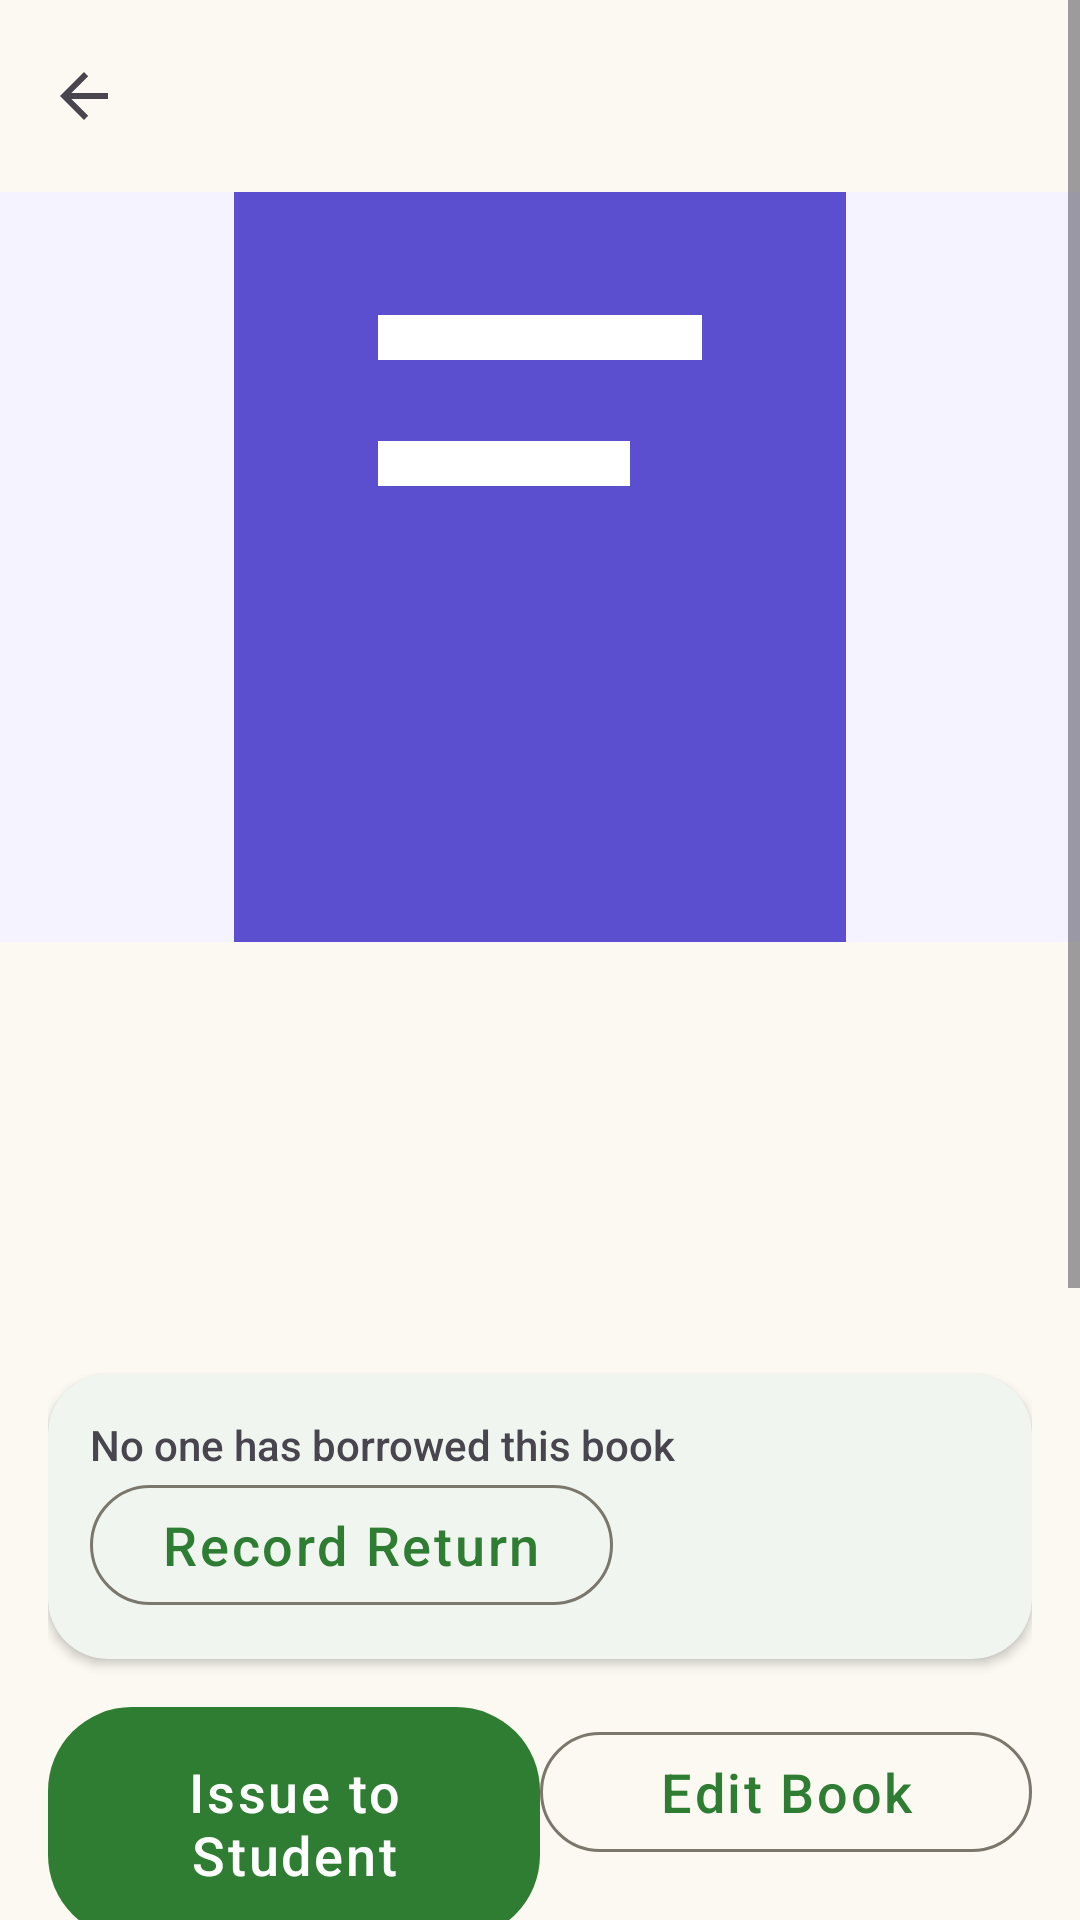

Android layout source for this screen:
<!-- AndroidManifest.xml: application theme Theme.NammaPustaka -->
<!-- res/layout/fragment_book_detail.xml -->
<?xml version="1.0" encoding="utf-8"?>
<ScrollView xmlns:android="http://schemas.android.com/apk/res/android" xmlns:app="http://schemas.android.com/apk/res-auto"
    android:layout_width="match_parent" android:layout_height="match_parent" android:background="@color/colorBackground">
    <LinearLayout android:layout_width="match_parent" android:layout_height="wrap_content" android:orientation="vertical">
        <com.google.android.material.appbar.MaterialToolbar android:id="@+id/toolbar" android:layout_width="match_parent" android:layout_height="?attr/actionBarSize" android:title="Book Details" app:navigationIcon="?attr/homeAsUpIndicator" />
        <ImageView android:id="@+id/coverImage" android:layout_width="match_parent" android:layout_height="250dp" android:scaleType="centerCrop" android:src="@drawable/placeholder_book" />
        <LinearLayout android:layout_width="match_parent" android:layout_height="wrap_content" android:orientation="vertical" android:padding="16dp">
            <TextView android:id="@+id/titleText" android:layout_width="match_parent" android:layout_height="wrap_content" android:textSize="20sp" android:textStyle="bold" />
            <TextView android:id="@+id/authorText" android:layout_width="match_parent" android:layout_height="wrap_content" />
            <TextView android:id="@+id/categoryText" android:layout_width="wrap_content" android:layout_height="wrap_content" android:layout_marginTop="8dp" />
            <TextView android:id="@+id/statusBadge" android:layout_width="wrap_content" android:layout_height="wrap_content" android:layout_marginTop="8dp" android:padding="8dp" android:textStyle="bold" />
            <com.google.android.material.card.MaterialCardView android:id="@+id/borrowDetailsCard" android:layout_width="match_parent" android:layout_height="wrap_content" android:layout_marginTop="12dp">
                <LinearLayout android:layout_width="match_parent" android:layout_height="wrap_content" android:orientation="vertical" android:padding="14dp">
                    <TextView android:id="@+id/borrowDetailsText" android:layout_width="match_parent" android:layout_height="wrap_content" android:text="No one has borrowed this book" />
                    <com.google.android.material.button.MaterialButton android:id="@+id/returnButton" style="@style/Widget.Material3.Button.OutlinedButton" android:layout_width="wrap_content" android:layout_height="wrap_content" android:text="Record Return" />
                </LinearLayout>
            </com.google.android.material.card.MaterialCardView>
            <LinearLayout android:id="@+id/teacherActions" android:layout_width="match_parent" android:layout_height="wrap_content" android:orientation="horizontal" android:layout_marginTop="12dp">
                <com.google.android.material.button.MaterialButton android:id="@+id/issueButton" android:layout_width="0dp" android:layout_weight="1" android:layout_height="wrap_content" android:text="Issue to Student" />
                <com.google.android.material.button.MaterialButton android:id="@+id/editButton" style="@style/Widget.Material3.Button.OutlinedButton" android:layout_width="0dp" android:layout_weight="1" android:layout_height="wrap_content" android:text="Edit Book" />
            </LinearLayout>
            <TextView android:layout_width="match_parent" android:layout_height="wrap_content" android:text="Summary in Kannada" android:textStyle="bold" android:layout_marginTop="16dp" />
            <TextView android:id="@+id/summaryText" android:layout_width="match_parent" android:layout_height="wrap_content" android:padding="12dp" />
            <RatingBar android:id="@+id/ratingBar" android:layout_width="wrap_content" android:layout_height="wrap_content" android:isIndicator="true" android:numStars="5" android:stepSize="0.5" />
            <TextView android:id="@+id/ratingLabel" android:layout_width="wrap_content" android:layout_height="wrap_content" android:text="0.0 (0 reviews)" />
            <TextView android:layout_width="match_parent" android:layout_height="wrap_content" android:text="Review Corner" android:textStyle="bold" android:layout_marginTop="16dp" />
            <androidx.recyclerview.widget.RecyclerView android:id="@+id/recyclerView" android:layout_width="match_parent" android:layout_height="wrap_content" />
            <TextView android:id="@+id/emptyView" android:layout_width="match_parent" android:layout_height="wrap_content" android:gravity="center" android:padding="16dp" android:text="No reviews yet" />
            <com.google.android.material.button.MaterialButton android:id="@+id/addReviewButton" style="@style/Widget.Material3.Button.OutlinedButton" android:layout_width="match_parent" android:layout_height="wrap_content" android:text="Add Review" />
        </LinearLayout>
    </LinearLayout>
</ScrollView>
<!-- resources referenced by this layout -->
<resources>
  <color name="colorBackground">#FCF9F2</color>
  <!-- drawable placeholder_book (drawable) -->
  <vector xmlns:android="http://schemas.android.com/apk/res/android" android:width="120dp" android:height="160dp" android:viewportWidth="120" android:viewportHeight="160">
      <path android:fillColor="#F4F3FF" android:pathData="M0,0h120v160h-120z"/>
      <path android:fillColor="#5B4FCF" android:pathData="M26,34h68v98h-68z"/>
      <path android:fillColor="#FFFFFF" android:pathData="M42,52h36v5H42zM42,66h28v5H42z"/>
  </vector>
  <color name="colorPrimary">#2E7D32</color>
  <color name="colorOnPrimary">#FFFFFF</color>
  <color name="colorPrimaryContainer">#C8E6C9</color>
  <color name="colorOnPrimaryContainer">#003300</color>
  <color name="colorSecondary">#795548</color>
  <color name="colorOnSecondary">#FFFFFF</color>
  <color name="colorSecondaryContainer">#D7CCC8</color>
  <color name="colorOnSecondaryContainer">#3E2723</color>
  <color name="colorTertiary">#6D4C41</color>
  <color name="colorOnTertiary">#FFFFFF</color>
  <color name="colorOnBackground">#1C1B19</color>
  <color name="colorSurface">#FFFFFF</color>
  <color name="colorOnSurface">#1C1B19</color>
  <color name="colorSurfaceVariant">#EBE8DF</color>
  <color name="colorOnSurfaceVariant">#4B473F</color>
  <color name="colorOutline">#7C776D</color>
  <style name="Widget.NammaPustaka.Button" parent="Widget.Material3.Button">
          <item name="shapeAppearance">@style/ShapeAppearance.NammaPustaka.Button</item>
          <item name="android:paddingTop">16dp</item>
          <item name="android:paddingBottom">16dp</item>
          <item name="android:textSize">18sp</item>
          <item name="android:textAllCaps">false</item>
          <item name="android:letterSpacing">0.05</item>
      </style>
  <style name="Widget.NammaPustaka.Card" parent="Widget.Material3.CardView.Elevated">
          <item name="shapeAppearance">@style/ShapeAppearance.NammaPustaka.Card</item>
          <item name="cardElevation">2dp</item>
          <item name="cardBackgroundColor">@color/colorSurface</item>
      </style>
  <style name="Widget.NammaPustaka.TextInputLayout" parent="Widget.Material3.TextInputLayout.OutlinedBox">
          <item name="boxStrokeColor">@color/colorPrimary</item>
          <item name="boxCornerRadiusTopStart">12dp</item>
          <item name="boxCornerRadiusTopEnd">12dp</item>
          <item name="boxCornerRadiusBottomStart">12dp</item>
          <item name="boxCornerRadiusBottomEnd">12dp</item>
      </style>
  <style name="Widget.NammaPustaka.BottomNavigation" parent="Widget.Material3.BottomNavigationView">
          <item name="itemIconTint">@color/colorPrimary</item>
          <item name="itemTextColor">@color/colorPrimary</item>
          <item name="android:background">@color/colorSurface</item>
      </style>
  <style name="ShapeAppearance.NammaPustaka.Button">
          <item name="cornerFamily">rounded</item>
          <item name="cornerSize">28dp</item>
      </style>
  <style name="ShapeAppearance.NammaPustaka.Card">
          <item name="cornerFamily">rounded</item>
          <item name="cornerSize">20dp</item>
      </style>
</resources>
